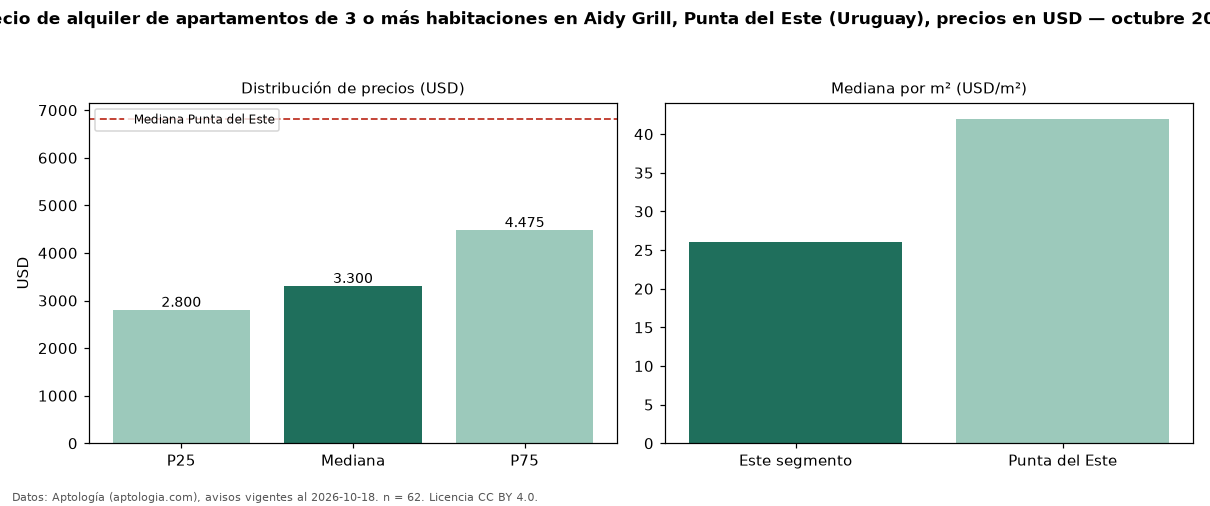

The table this chart was drawn from, first rows:
seccion, metrica, valor, moneda, n
precio, p25, 2800, USD, 62
precio, mediana, 3300, USD, 62
precio, p75, 4475, USD, 62
precio, minimo, 390.0, USD, 62
precio, maximo, 15500, USD, 62
m2, mediana_precio_m2, 26.09, USD, 55
m2, area_mediana_m2, 120.0, m2, 55
banos, mediana_banos, 3.0, , 
parqueadero, pct_con_parqueadero, 100.0, %, 52
habitaciones, 3+, 3300, USD, 62
ciudad, mediana_ciudad_referencia, 6820, USD, 
ciudad, mediana_m2_ciudad, 41.98, USD, 
fuente, fecha_datos, 2026-10-18, , 
fuente, atribucion, https://www.aptologia.com/uy/alquiler/pu…, , 
fuente, licencia, CC BY 4.0, , 
